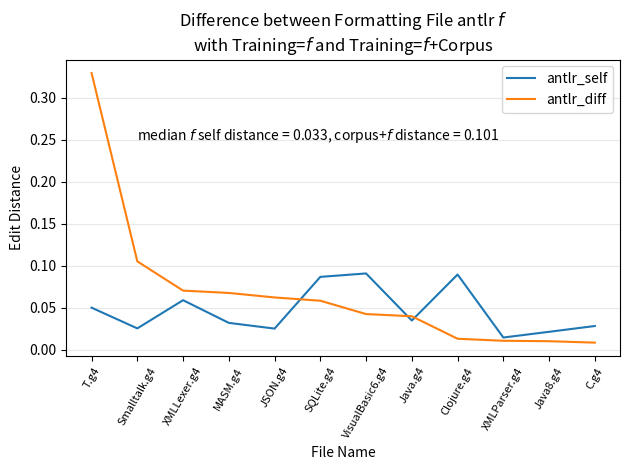

The script that saved this image: (Note: this script raises an exception after producing the figure.)
#
# AUTO-GENERATED FILE. DO NOT EDIT
# CodeBuff 1.4.7 'Mon May 09 17:58:29 PDT 2016'
#
import matplotlib.pyplot as plt
import numpy as np

fig = plt.figure()
ax = plt.subplot(111)
labels = ["C.g4", "Clojure.g4", "Java.g4", "Java8.g4", "JSON.g4", "MASM.g4", "Smalltalk.g4", "SQLite.g4", "T.g4", "VisualBasic6.g4", "XMLLexer.g4", "XMLParser.g4"]
N = len(labels)

featureIndexes = range(0,N)
antlr_self = [0.028172765, 0.08945455, 0.034707565, 0.02126827, 0.02508179, 0.031887088, 0.02532274, 0.08664244, 0.05, 0.09073774, 0.058894232, 0.014465703]
antlr_corpus = [0.036551576, 0.10244233, 0.074480556, 0.031339988, 0.087241, 0.09940756, 0.130425, 0.14491574, 0.37931034, 0.13312672, 0.12920673, 0.025056947]
antlr_diff = np.abs(np.subtract(antlr_self, antlr_corpus))

all = zip(antlr_self, antlr_corpus, antlr_diff, labels)
all = sorted(all, key=lambda x : x[2], reverse=True)
antlr_self, antlr_corpus, antlr_diff, labels = zip(*all)

ax.plot(featureIndexes, antlr_self, label="antlr_self")
#ax.plot(featureIndexes, antlr_corpus, label="antlr_corpus")
ax.plot(featureIndexes, antlr_diff, label="antlr_diff")
ax.set_xticklabels(labels, rotation=60, fontsize=8)
plt.xticks(featureIndexes, labels, rotation=60)
ax.yaxis.grid(True, linestyle='-', which='major', color='lightgrey', alpha=0.5)

ax.text(1, .25, 'median $f$ self distance = %5.3f, corpus+$f$ distance = %5.3f' %    (np.median(antlr_self),np.median(antlr_corpus)))
ax.set_xlabel("File Name")
ax.set_ylabel("Edit Distance")
ax.set_title("Difference between Formatting File antlr $f$\nwith Training=$f$ and Training=$f$+Corpus")
plt.legend()
plt.tight_layout()
fig.savefig("images/antlr_one_file_capture.pdf", format='pdf')
plt.show()
